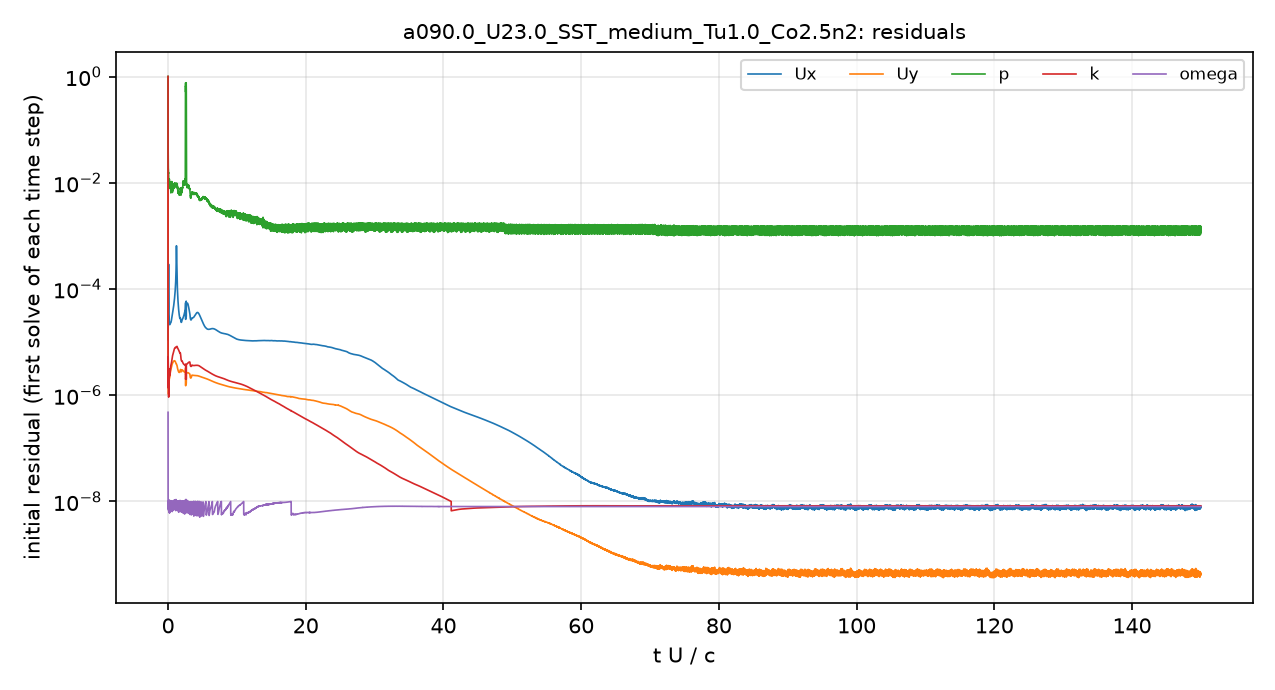

The data file committed next to this chart (first rows):
# first initial residual per time step; …
t_s, Ux_initial, Uy_initial, p_initial, k_initial, omega_initial
2.5043488e-08, 1, 1, 1, 1, 4.7780392e-07
8.3096611e-06, 1.267309e-05, 1.7865845e-06, 0.04976, 3.3655481e-06, 8.9612105e-09
2.5165979e-05, 1.6380342e-05, 1.5098697e-06, 0.04246, 5.5544842e-06, 1.0662969e-08
4.570652e-05, 2.0649418e-05, 1.437591e-06, 0.0264, 4.9272012e-06, 1.0059863e-08
6.9724669e-05, 2.4807726e-05, 1.3372563e-06, 0.02114, 3.426959e-06, 1.0616737e-08
9.6459897e-05, 2.7886264e-05, 1.1216385e-06, 0.01813, 2.0725834e-06, 1.0236826e-08
0.0001231, 4.0433862e-05, 1.0436596e-06, 0.01774, 1.5748039e-06, 9.4009351e-09
0.0001511, 0.000117, 1.0695663e-06, 0.01507, 1.1859038e-06, 1.020114e-08
0.0001797, 8.7004972e-05, 1.1727724e-06, 0.0119, 9.1975984e-07, 8.08638e-09
0.0002084, 4.3183009e-05, 1.2949109e-06, 0.01065, 1.0660164e-06, 7.1994143e-09
0.0002395, 3.2039658e-05, 1.4461495e-06, 0.01172, 1.5346003e-06, 6.9127453e-09
0.0002717, 2.8312244e-05, 1.6505559e-06, 0.0103, 2.15087e-06, 8.6296234e-09
0.0003073, 2.671489e-05, 1.8556824e-06, 0.009473, 2.7450848e-06, 8.9476501e-09
0.0003443, 2.5433493e-05, 1.994076e-06, 0.01082, 3.1077938e-06, 9.1492529e-09
0.0003845, 2.4005507e-05, 2.05691e-06, 0.01144, 2.9803652e-06, 1.0238232e-08
0.000425, 2.2715175e-05, 2.0815753e-06, 0.01048, 2.6257738e-06, 1.0375824e-08
0.0004682, 2.1705065e-05, 2.1052458e-06, 0.008419, 2.3665986e-06, 8.7968207e-09
0.000513, 2.1325166e-05, 2.1923449e-06, 0.008571, 2.3270258e-06, 6.8112138e-09
0.0005583, 2.1664617e-05, 2.3393458e-06, 0.008523, 2.3789464e-06, 1.0359537e-08
0.0006071, 2.2400663e-05, 2.5309538e-06, 0.009571, 2.4904956e-06, 8.3586168e-09
0.0006567, 2.2878908e-05, 2.6940088e-06, 0.009162, 2.7562313e-06, 6.8952026e-09
0.0007099, 2.2890196e-05, 2.8075686e-06, 0.009532, 3.0264233e-06, 9.9605852e-09
0.0007639, 2.2950643e-05, 2.8984469e-06, 0.008556, 3.2812296e-06, 7.815803e-09
0.0008219, 2.3120359e-05, 2.9697426e-06, 0.006914, 3.5248353e-06, 7.0422153e-09
0.0008822, 2.3674714e-05, 3.0677822e-06, 0.008254, 3.7482359e-06, 7.8516662e-09
0.0009429, 2.4426289e-05, 3.1701106e-06, 0.007524, 3.893085e-06, 7.7301398e-09
0.001008, 2.5632546e-05, 3.3165807e-06, 0.007516, 4.021617e-06, 7.9009071e-09
0.001073, 2.7205334e-05, 3.4766055e-06, 0.008089, 4.2429172e-06, 9.0938418e-09
0.001143, 2.9041145e-05, 3.6493307e-06, 0.01007, 4.548447e-06, 1.0314284e-08
0.001213, 3.1006213e-05, 3.7978594e-06, 0.00888, 4.8893186e-06, 8.3391222e-09
0.001288, 3.3134501e-05, 3.9326087e-06, 0.006817, 5.255352e-06, 8.5818961e-09
0.001366, 3.5427391e-05, 4.0396332e-06, 0.00752, 5.5631783e-06, 7.9262944e-09
0.001444, 3.7928407e-05, 4.1357597e-06, 0.007375, 5.8488061e-06, 7.1389874e-09
0.001527, 4.0909327e-05, 4.2395544e-06, 0.008535, 6.1615531e-06, 1.0619269e-08
0.00161, 4.4145652e-05, 4.3170192e-06, 0.008186, 6.4569692e-06, 8.2932813e-09
0.001697, 4.8110952e-05, 4.3800341e-06, 0.007684, 6.7961052e-06, 6.9739604e-09
0.001784, 5.277269e-05, 4.4300762e-06, 0.007917, 7.1133019e-06, 1.0067731e-08
0.001876, 5.9112478e-05, 4.4619429e-06, 0.008981, 7.388917e-06, 1.0394654e-08
0.001967, 6.7014671e-05, 4.4633344e-06, 0.008274, 7.6066338e-06, 9.8094729e-09
0.002062, 7.7651585e-05, 4.424686e-06, 0.009111, 7.8037395e-06, 1.0207916e-08
0.002158, 9.2825725e-05, 4.3421884e-06, 0.009275, 7.9249136e-06, 8.5388282e-09
0.00225, 0.0001149, 4.2037165e-06, 0.00842, 7.9350576e-06, 8.2834615e-09
0.002344, 0.0001541, 4.0094132e-06, 0.008396, 7.8499698e-06, 1.0012219e-08
0.002434, 0.0002452, 3.9093687e-06, 0.00935, 7.9083193e-06, 9.3091721e-09
0.002526, 0.0005904, 3.8872349e-06, 0.008901, 8.1823679e-06, 9.4964186e-09
0.002616, 0.0003231, 3.7786331e-06, 0.008883, 8.2558614e-06, 9.3846484e-09
0.002708, 0.0001755, 3.6669204e-06, 0.00887, 8.3318803e-06, 7.044489e-09
0.002795, 0.0001153, 3.4018035e-06, 0.008872, 8.0108454e-06, 6.9777694e-09
0.002876, 8.640067e-05, 3.2120585e-06, 0.008144, 7.7880889e-06, 8.3158915e-09
0.002956, 6.8683334e-05, 3.0665482e-06, 0.007379, 7.622787e-06, 6.583676e-09
0.00303, 5.72907e-05, 2.9493749e-06, 0.006596, 7.4659324e-06, 7.7562174e-09
0.003104, 4.9161898e-05, 2.8574643e-06, 0.006803, 7.2942308e-06, 9.2258393e-09
0.003174, 4.3322361e-05, 2.7862322e-06, 0.006463, 7.1660201e-06, 6.7901931e-09
0.003244, 3.8758703e-05, 2.7302226e-06, 0.006362, 6.9938067e-06, 7.9524949e-09
0.003311, 3.5365437e-05, 2.6983264e-06, 0.006065, 6.8423452e-06, 8.3104166e-09
0.003378, 3.2694281e-05, 2.6877557e-06, 0.006548, 6.6875732e-06, 9.4866974e-09
0.003445, 3.0617394e-05, 2.6940857e-06, 0.00642, 6.5306698e-06, 9.0540309e-09
0.00351, 2.9129797e-05, 2.7192888e-06, 0.006222, 6.3937299e-06, 6.3211279e-09
0.003577, 2.8144846e-05, 2.770516e-06, 0.006478, 6.2785385e-06, 7.5003484e-09
... 4,941 more rows
